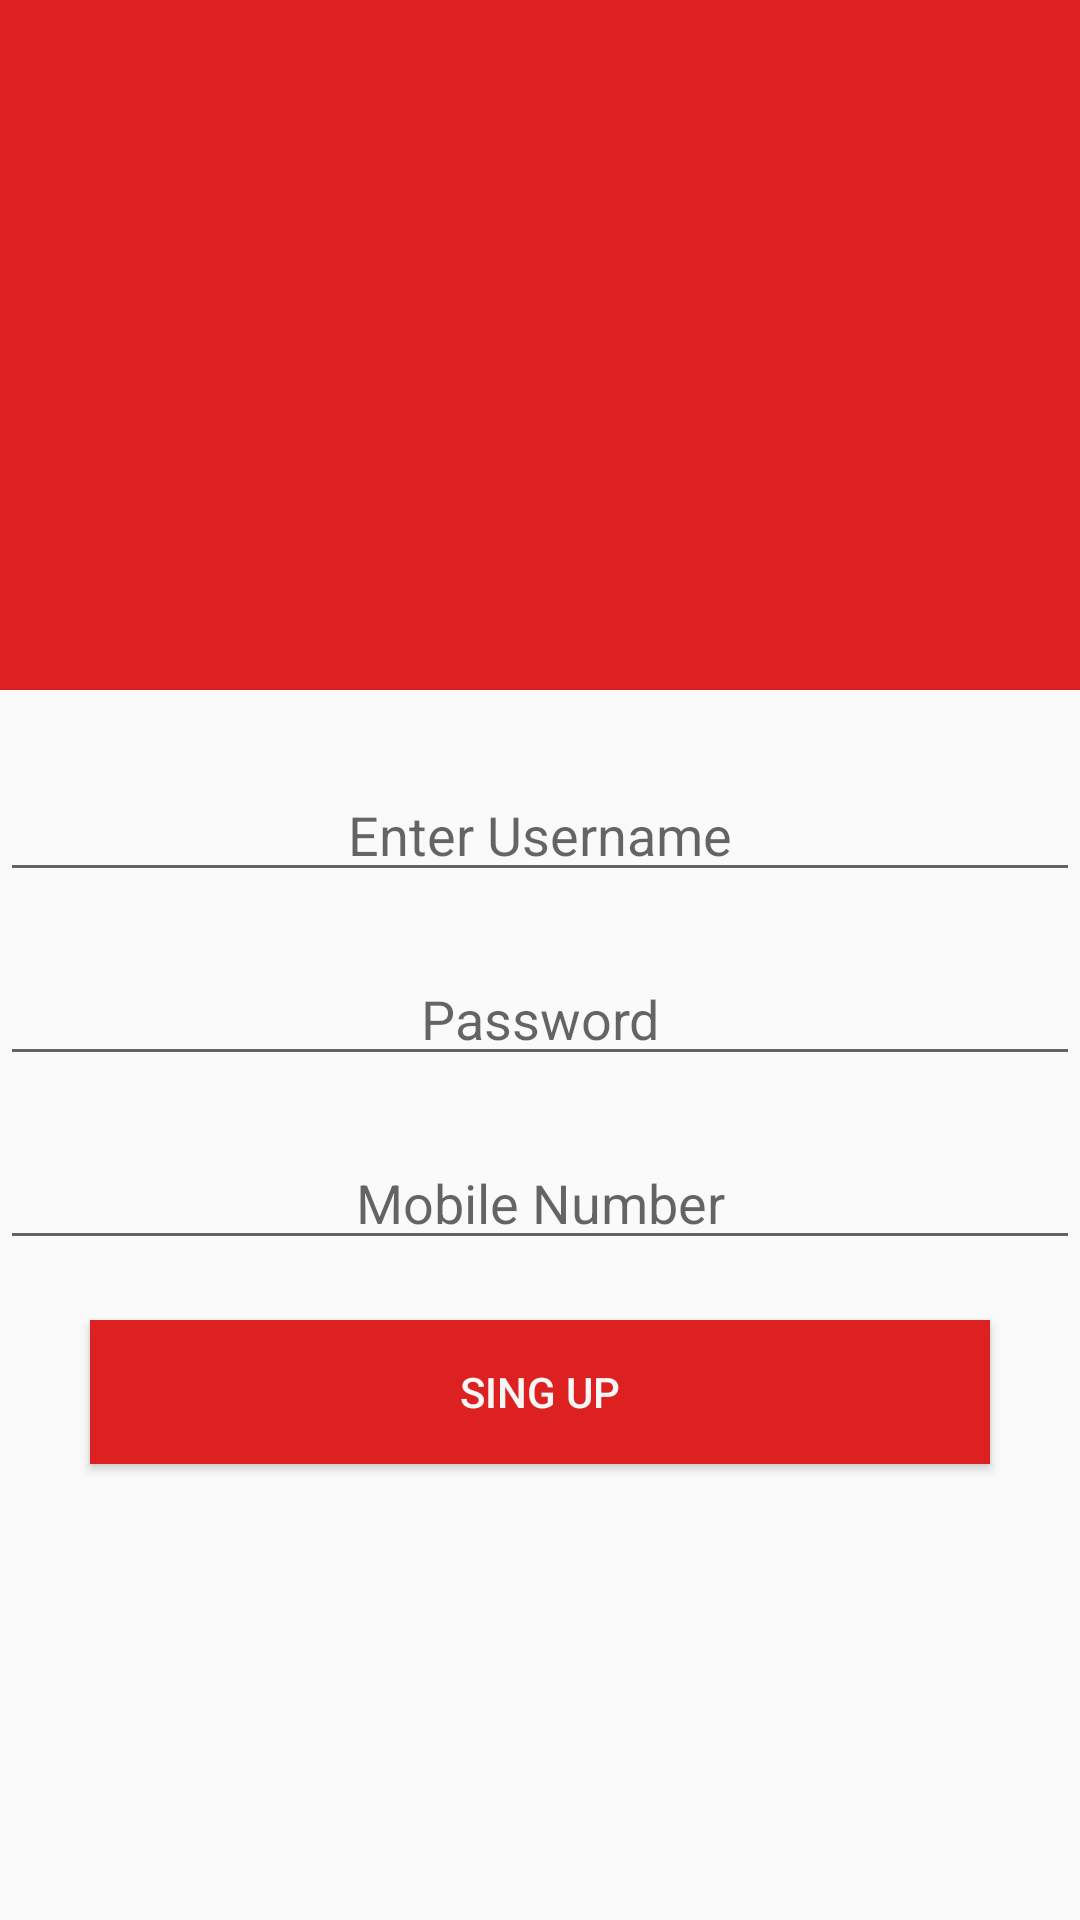

Write the Android layout XML for this screen, with the resource values it uses.
<!-- AndroidManifest.xml: application theme AppTheme -->
<!-- res/layout/activity_signup.xml -->
<?xml version="1.0" encoding="utf-8"?>
<androidx.constraintlayout.widget.ConstraintLayout xmlns:android="http://schemas.android.com/apk/res/android"
    xmlns:app="http://schemas.android.com/apk/res-auto"
    xmlns:tools="http://schemas.android.com/tools"
    android:layout_width="match_parent"
    android:layout_height="match_parent"
    tools:context=".signup">

    <LinearLayout
        android:layout_width="match_parent"
        android:layout_height="230dp"
        android:background="#DD2121"
        android:gravity="center"
        android:orientation="vertical"
        app:layout_constraintBottom_toBottomOf="parent"
        app:layout_constraintEnd_toEndOf="parent"
        app:layout_constraintStart_toStartOf="parent"
        app:layout_constraintTop_toTopOf="parent"
        app:layout_constraintVertical_bias="0.0">
    </LinearLayout>
    <LinearLayout
        android:layout_marginTop="80dp"
        android:id="@+id/linearLayout"
        android:layout_width="match_parent"
        android:layout_height="430dp"
        android:orientation="vertical"
        app:layout_constraintBottom_toBottomOf="parent"
        app:layout_constraintEnd_toStartOf="parent"
        app:layout_constraintStart_toEndOf="parent"
        app:layout_constraintTop_toTopOf="parent"
        app:layout_constraintVertical_bias="0.392">

        <ImageView
            android:id="@+id/imageView"
            android:layout_width="100dp"
            android:layout_height="100dp"
            android:layout_gravity="center"
            android:layout_marginTop="5dp"
            android:contentDescription="@string/todo"
            app:srcCompat="@drawable/ad">
        </ImageView>

        <EditText
            android:id="@+id/e"
            android:layout_width="match_parent"
            android:layout_height="wrap_content"
            android:layout_marginTop="20dp"
            android:gravity="center"
            android:hint="Enter Username">
        </EditText>

        <EditText
            android:id="@+id/e1"
            android:layout_width="match_parent"
            android:layout_height="wrap_content"
            android:layout_marginTop="20dp"
            android:gravity="center"
            android:hint="Password">
        </EditText>
        <EditText
            android:inputType="number"
            android:id="@+id/e2"
            android:layout_width="match_parent"
            android:layout_height="wrap_content"
            android:layout_marginTop="20dp"
            android:gravity="center"
            android:hint="Mobile Number">
        </EditText>

        <Button
            android:id="@+id/b"
            android:layout_width="match_parent"
            android:layout_height="wrap_content"
            android:layout_marginLeft="30dp"
            android:layout_marginTop="20dp"
            android:layout_marginRight="30dp"
            android:background="#DD2121"
            android:gravity="center"
            android:text="SING UP"
            android:textColor="#F7F7F7">
        </Button>
    </LinearLayout>


</androidx.constraintlayout.widget.ConstraintLayout>
<!-- resources referenced by this layout -->
<resources>
  <string name="todo" />
  <style name="AppTheme" parent="Theme.AppCompat.Light.DarkActionBar">
          
          <item name="colorPrimary">@color/colorPrimary</item>
          <item name="colorPrimaryDark">@color/colorPrimaryDark</item>
          <item name="colorAccent">@color/colorAccent</item>
  
      </style>
  <color name="colorPrimary">#6727D8</color>
  <color name="colorPrimaryDark">#FFC107</color>
  <color name="colorAccent">#D81B60</color>
</resources>
